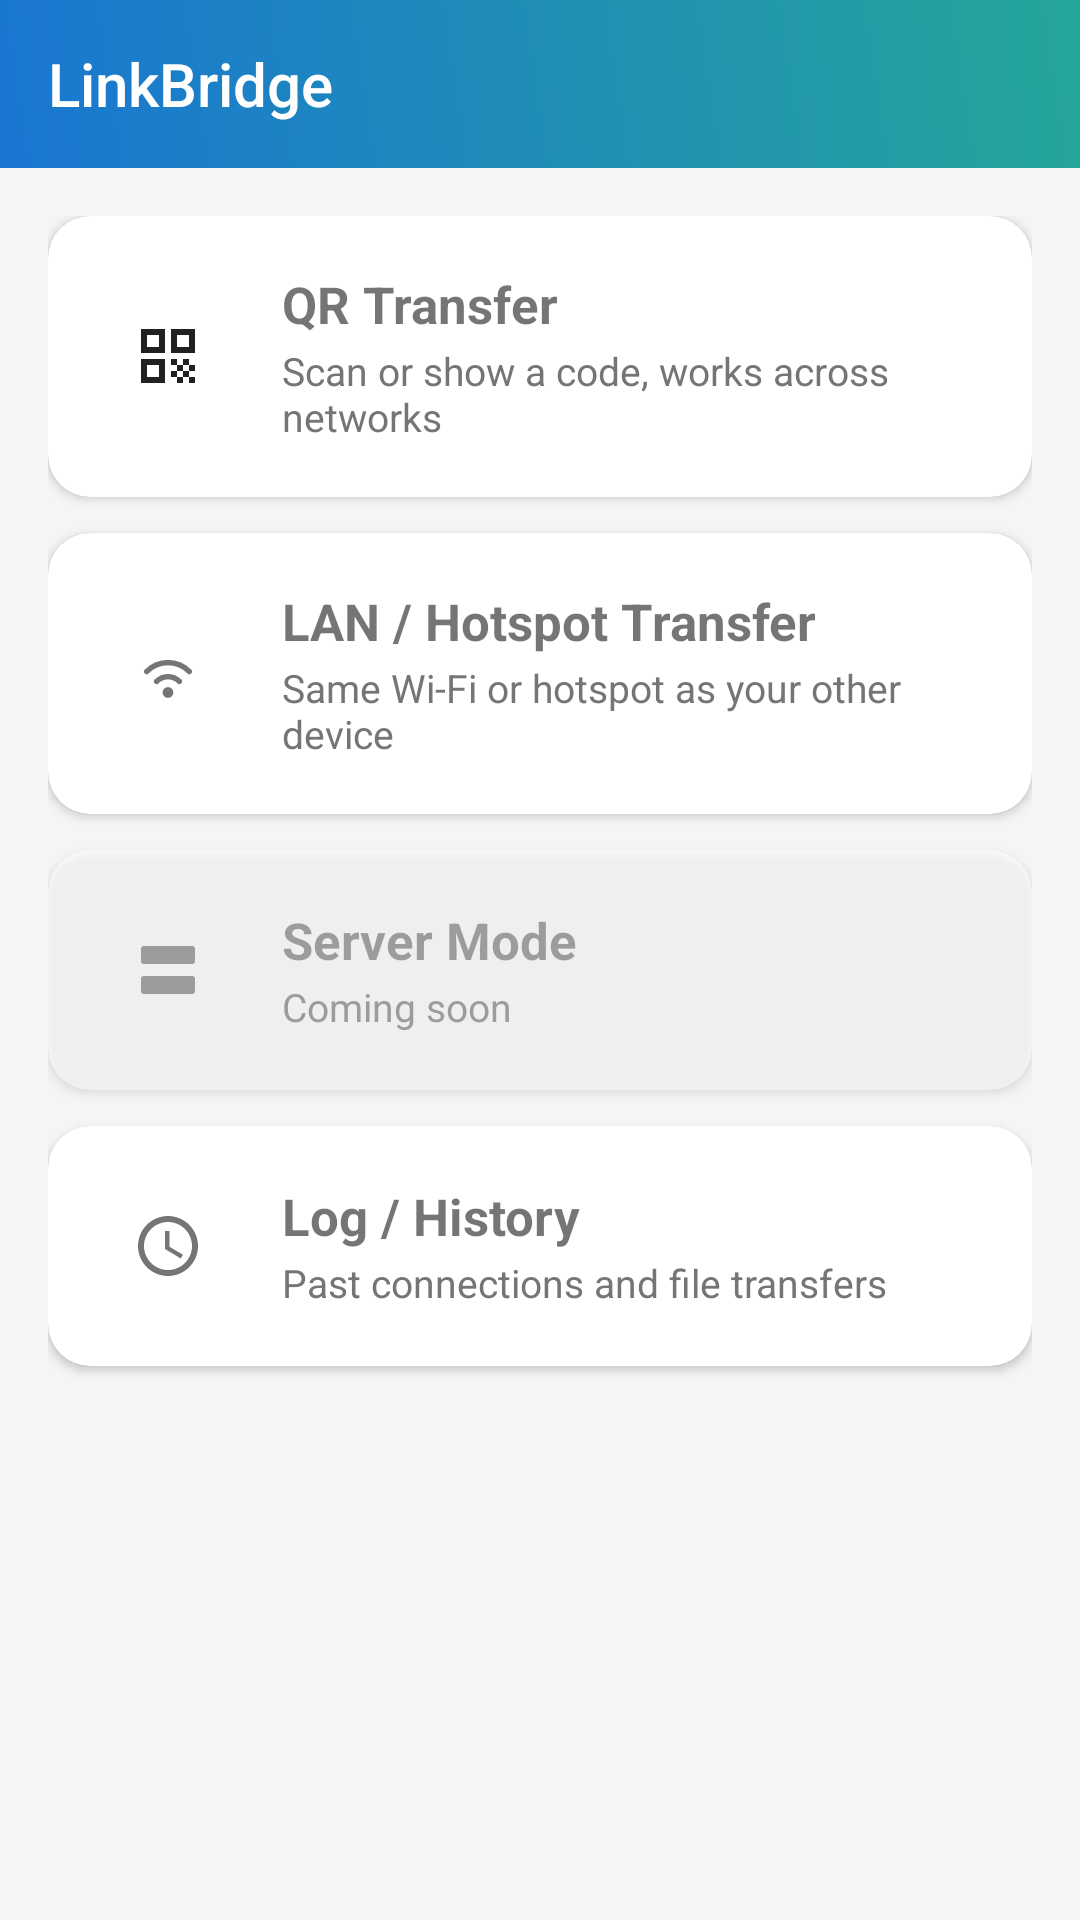

Produce the Android XML layout that renders to this screen, including the resource entries it uses.
<!-- AndroidManifest.xml: application theme Theme.TransferApp -->
<!-- res/layout/activity_home.xml -->
<?xml version="1.0" encoding="utf-8"?>
<androidx.constraintlayout.widget.ConstraintLayout
    xmlns:android="http://schemas.android.com/apk/res/android"
    xmlns:app="http://schemas.android.com/apk/res-auto"
    android:layout_width="match_parent"
    android:layout_height="match_parent"
    android:fitsSystemWindows="true">

    <com.google.android.material.appbar.AppBarLayout
        android:id="@+id/appBarLayout"
        android:layout_width="match_parent"
        android:layout_height="wrap_content"
        android:theme="@style/ThemeOverlay.AppCompat.Dark.ActionBar"
        app:layout_constraintTop_toTopOf="parent">

        <androidx.appcompat.widget.Toolbar
            android:id="@+id/toolbar"
            android:layout_width="match_parent"
            android:layout_height="?attr/actionBarSize"
            app:title="@string/app_name"
            app:titleTextColor="@color/white" />
    </com.google.android.material.appbar.AppBarLayout>

    <LinearLayout
        android:layout_width="0dp"
        android:layout_height="0dp"
        android:orientation="vertical"
        android:padding="16dp"
        app:layout_constraintTop_toBottomOf="@id/appBarLayout"
        app:layout_constraintStart_toStartOf="parent"
        app:layout_constraintEnd_toEndOf="parent"
        app:layout_constraintBottom_toBottomOf="parent">

        
        <com.google.android.material.card.MaterialCardView
            android:id="@+id/cardQrTransfer"
            style="@style/HomeOptionCard">
            <LinearLayout style="@style/HomeOptionRow">
                <ImageView style="@style/HomeOptionIcon" android:src="@drawable/ic_qr_code" android:contentDescription="@null"/>
                <LinearLayout style="@style/HomeOptionTextStack">
                    <TextView style="@style/HomeOptionTitle" android:text="@string/home_option_qr_title"/>
                    <TextView style="@style/HomeOptionSubtitle" android:text="@string/home_option_qr_subtitle"/>
                </LinearLayout>
            </LinearLayout>
        </com.google.android.material.card.MaterialCardView>

        
        <com.google.android.material.card.MaterialCardView
            android:id="@+id/cardLanTransfer"
            style="@style/HomeOptionCard">
            <LinearLayout style="@style/HomeOptionRow">
                <ImageView style="@style/HomeOptionIcon" android:src="@drawable/ic_wifi" android:contentDescription="@null"/>
                <LinearLayout style="@style/HomeOptionTextStack">
                    <TextView style="@style/HomeOptionTitle" android:text="@string/home_option_lan_title"/>
                    <TextView style="@style/HomeOptionSubtitle" android:text="@string/home_option_lan_subtitle"/>
                </LinearLayout>
            </LinearLayout>
        </com.google.android.material.card.MaterialCardView>

        
        <com.google.android.material.card.MaterialCardView
            android:id="@+id/cardServerMode"
            style="@style/HomeOptionCard"
            app:cardBackgroundColor="?attr/colorSurface"
            android:alpha="0.6">
            <LinearLayout style="@style/HomeOptionRow">
                <ImageView style="@style/HomeOptionIcon" android:src="@drawable/ic_hub" android:contentDescription="@null"/>
                <LinearLayout style="@style/HomeOptionTextStack">
                    <TextView style="@style/HomeOptionTitle" android:text="@string/home_option_server_title"/>
                    <TextView style="@style/HomeOptionSubtitle" android:text="@string/coming_soon"/>
                </LinearLayout>
            </LinearLayout>
        </com.google.android.material.card.MaterialCardView>

        
        <com.google.android.material.card.MaterialCardView
            android:id="@+id/cardHistory"
            style="@style/HomeOptionCard">
            <LinearLayout style="@style/HomeOptionRow">
                <ImageView style="@style/HomeOptionIcon" android:src="@drawable/ic_history" android:contentDescription="@null"/>
                <LinearLayout style="@style/HomeOptionTextStack">
                    <TextView style="@style/HomeOptionTitle" android:text="@string/home_option_history_title"/>
                    <TextView style="@style/HomeOptionSubtitle" android:text="@string/home_option_history_subtitle"/>
                </LinearLayout>
            </LinearLayout>
        </com.google.android.material.card.MaterialCardView>

    </LinearLayout>
</androidx.constraintlayout.widget.ConstraintLayout>
<!-- resources referenced by this layout -->
<resources>
  <color name="white">#FFFFFFFF</color>
  <string name="app_name">LinkBridge</string>
  <string name="coming_soon">Coming soon</string>
  <string name="home_option_history_subtitle">Past connections and file transfers</string>
  <string name="home_option_history_title">Log / History</string>
  <string name="home_option_lan_subtitle">Same Wi-Fi or hotspot as your other device</string>
  <string name="home_option_lan_title">LAN / Hotspot Transfer</string>
  <string name="home_option_qr_subtitle">Scan or show a code, works across networks</string>
  <string name="home_option_qr_title">QR Transfer</string>
  <string name="home_option_server_title">Server Mode</string>
  <style name="HomeOptionCard">
          <item name="android:layout_width">match_parent</item>
          <item name="android:layout_height">wrap_content</item>
          <item name="android:layout_marginBottom">12dp</item>
          <item name="android:clickable">true</item>
          <item name="android:focusable">true</item>
          <item name="cardCornerRadius">14dp</item>
          <item name="cardElevation">2dp</item>
          <item name="android:foreground">?attr/selectableItemBackground</item>
      </style>
  <style name="HomeOptionIcon">
          <item name="android:layout_width">44dp</item>
          <item name="android:layout_height">44dp</item>
          <item name="android:padding">10dp</item>
          <item name="android:background">@drawable/bg_home_option_icon</item>
      </style>
  <style name="HomeOptionRow">
          <item name="android:layout_width">match_parent</item>
          <item name="android:layout_height">wrap_content</item>
          <item name="android:orientation">horizontal</item>
          <item name="android:gravity">center_vertical</item>
          <item name="android:padding">18dp</item>
      </style>
  <style name="HomeOptionSubtitle">
          <item name="android:layout_width">wrap_content</item>
          <item name="android:layout_height">wrap_content</item>
          <item name="android:textSize">13sp</item>
          <item name="android:textColor">?android:attr/textColorSecondary</item>
          <item name="android:layout_marginTop">2dp</item>
      </style>
  <style name="HomeOptionTextStack">
          <item name="android:layout_width">0dp</item>
          <item name="android:layout_height">wrap_content</item>
          <item name="android:layout_weight">1</item>
          <item name="android:orientation">vertical</item>
          <item name="android:layout_marginStart">16dp</item>
      </style>
  <style name="HomeOptionTitle">
          <item name="android:layout_width">wrap_content</item>
          <item name="android:layout_height">wrap_content</item>
          <item name="android:textSize">17sp</item>
          <item name="android:textStyle">bold</item>
      </style>
  <color name="app_background_color">#F5F5F5</color>
  <color name="card_background_color">#FFFFFF</color>
  <color name="black">#FF000000</color>
  <color name="text_color_primary_light">#212121</color>
  <color name="text_color_secondary_light">#757575</color>
  <color name="icon_tint_color_light">#616161</color>
  <style name="CustomActionModeStyle" parent="Widget.AppCompat.ActionMode">
          <item name="background">@drawable/gradient_header</item>
      </style>
  <style name="Widget.App.Toolbar" parent="Widget.AppCompat.Toolbar">
          <item name="android:background">@drawable/gradient_header</item>
          <item name="titleTextColor">@color/white</item>
          <item name="popupTheme">@style/AppTheme.PopupOverlay</item>
          <item name="android:theme">@style/ThemeOverlay.AppCompat.Dark.ActionBar</item>
      </style>
  <!-- drawable gradient_header (drawable) -->
  <?xml version="1.0" encoding="utf-8"?>
  <shape xmlns:android="http://schemas.android.com/apk/res/android">
      <gradient
          android:startColor="#1976D2"
          android:endColor="#26A69A"
          android:angle="45"/>
  </shape>
  <style name="AppTheme.PopupOverlay" parent="ThemeOverlay.AppCompat.Light" />
</resources>
